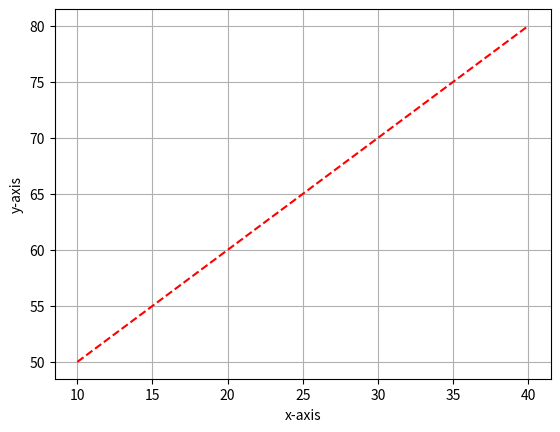

Write the Python code that produced this figure.
import matplotlib.pyplot as plt
x=[10,20,30,40]
y=[50,60,70,80]
plt.plot(x,y,'r--')
plt.xlabel("x-axis")
plt.ylabel("y-axis")
plt.grid()
plt.savefig("sample.png")
plt.show()
